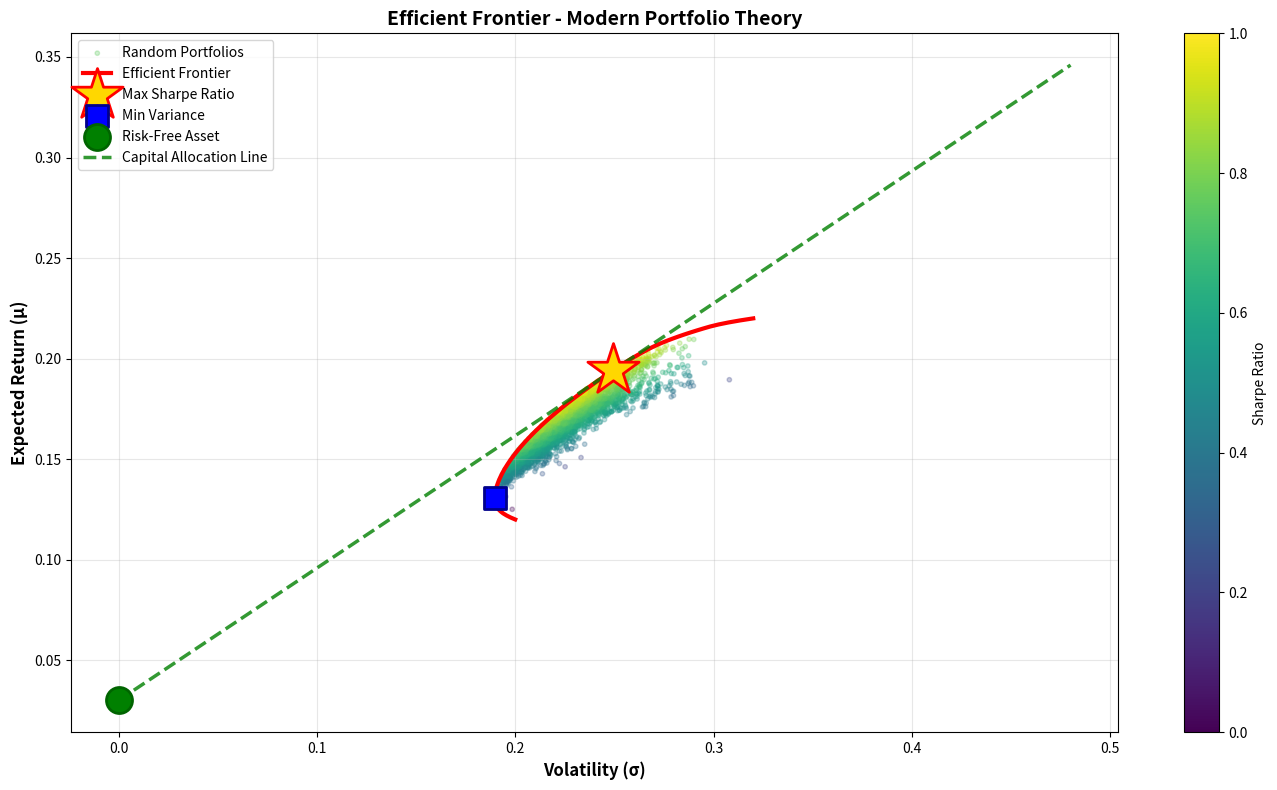

Write the Python code that produced this figure. (Note: this script raises an exception after producing the figure.)
"""
Modern Portfolio Theory - Minimal Implementation (60 lines)
Linear Algebra-based Efficient Frontier Construction
"""

import numpy as np
import matplotlib.pyplot as plt
from scipy.optimize import minimize

# ============== 1. SYNTHETIC DATA ==============
np.random.seed(42)
n_assets = 6
mean_returns = np.array([0.15, 0.18, 0.14, 0.22, 0.20, 0.12])
volatilities = np.array([0.25, 0.28, 0.22, 0.32, 0.35, 0.20])
correlations = np.array([
    [1.00, 0.65, 0.68, 0.55, 0.45, 0.60],
    [0.65, 1.00, 0.72, 0.58, 0.50, 0.65],
    [0.68, 0.72, 1.00, 0.62, 0.48, 0.68],
    [0.55, 0.58, 0.62, 1.00, 0.52, 0.55],
    [0.45, 0.50, 0.48, 0.52, 1.00, 0.45],
    [0.60, 0.65, 0.68, 0.55, 0.45, 1.00]
])
cov_matrix = np.outer(volatilities, volatilities) * correlations
rf_rate = 0.03

# ============== 2. LINEAR ALGEBRA FUNCTIONS ==============
def portfolio_return(w):
    """R_p = w^T · μ"""
    return np.dot(w, mean_returns)

def portfolio_volatility(w):
    """σ_p = √(w^T · Σ · w)"""
    return np.sqrt(np.dot(w.T, np.dot(cov_matrix, w)))

def sharpe_ratio(w):
    """SR = (R_p - R_f) / σ_p"""
    return (portfolio_return(w) - rf_rate) / portfolio_volatility(w)

# ============== 3. OPTIMIZATION ==============
def optimize(objective_func):
    """Minimize objective with constraints: Σwᵢ=1, 0≤wᵢ≤1"""
    w0 = np.ones(n_assets) / n_assets
    constraints = {'type': 'eq', 'fun': lambda w: np.sum(w) - 1}
    bounds = tuple((0, 1) for _ in range(n_assets))
    result = minimize(objective_func, w0, method='SLSQP', bounds=bounds, constraints=constraints)
    return result.x

# Max Sharpe Ratio Portfolio
w_sharpe = optimize(lambda w: -sharpe_ratio(w))  # Negative for minimization
ret_sharpe = portfolio_return(w_sharpe)
vol_sharpe = portfolio_volatility(w_sharpe)

# Min Variance Portfolio
w_minvar = optimize(portfolio_volatility)
ret_minvar = portfolio_return(w_minvar)
vol_minvar = portfolio_volatility(w_minvar)

# ============== 4. EFFICIENT FRONTIER ==============
ef_vols, ef_rets = [], []
w0 = np.ones(n_assets) / n_assets
target_rets = np.linspace(mean_returns.min(), mean_returns.max(), 100)
for r_target in target_rets:
    constraints = (
        {'type': 'eq', 'fun': lambda w: np.sum(w) - 1},
        {'type': 'eq', 'fun': lambda w: portfolio_return(w) - r_target}
    )
    result = minimize(portfolio_volatility, w0, method='SLSQP', 
                     bounds=tuple((0, 1) for _ in range(n_assets)), 
                     constraints=constraints)
    if result.success:
        ef_vols.append(result.fun)
        ef_rets.append(r_target)

# ============== 5. RANDOM PORTFOLIOS (for visualization) ==============
n_random = 5000
random_rets, random_vols, random_sharpes = [], [], []
for _ in range(n_random):
    w = np.random.dirichlet(np.ones(n_assets))
    random_rets.append(portfolio_return(w))
    random_vols.append(portfolio_volatility(w))
    random_sharpes.append((portfolio_return(w) - rf_rate) / portfolio_volatility(w))

# ============== 6. VISUALIZATION ==============
plt.figure(figsize=(14, 8))
plt.scatter(random_vols, random_rets, c=random_sharpes, cmap='viridis', 
           alpha=0.3, s=10, label='Random Portfolios')
plt.plot(ef_vols, ef_rets, 'r-', linewidth=3, label='Efficient Frontier')
plt.scatter([vol_sharpe], [ret_sharpe], marker='*', color='gold', s=1500, 
           edgecolor='red', linewidth=2, label='Max Sharpe Ratio', zorder=5)
plt.scatter([vol_minvar], [ret_minvar], marker='s', color='blue', s=250, 
           edgecolor='darkblue', linewidth=2, label='Min Variance', zorder=5)
plt.scatter([0], [rf_rate], marker='o', color='green', s=350, 
           edgecolor='darkgreen', linewidth=2, label='Risk-Free Asset', zorder=5)

# Capital Allocation Line
cal_x = np.array([0, max(ef_vols) * 1.5])
cal_y = rf_rate + (ret_sharpe - rf_rate) / vol_sharpe * cal_x
plt.plot(cal_x, cal_y, 'g--', linewidth=2.5, alpha=0.8, label='Capital Allocation Line')

plt.xlabel('Volatility (σ)', fontsize=12, fontweight='bold')
plt.ylabel('Expected Return (μ)', fontsize=12, fontweight='bold')
plt.title('Efficient Frontier - Modern Portfolio Theory', fontsize=14, fontweight='bold')
plt.legend(loc='upper left', fontsize=10)
plt.colorbar(label='Sharpe Ratio')
plt.grid(True, alpha=0.3)
plt.tight_layout()
plt.savefig('/mnt/user-data/outputs/efficient_frontier_minimal.png', dpi=300, bbox_inches='tight')
plt.show()

# ============== 7. RESULTS ==============
print("\n" + "="*70)
print("MAXIMUM SHARPE RATIO PORTFOLIO")
print("="*70)
print(f"Expected Return: {ret_sharpe*100:.2f}%")
print(f"Volatility:      {vol_sharpe*100:.2f}%")
print(f"Sharpe Ratio:    {sharpe_ratio(w_sharpe):.3f}")
print("\nAllocation:", {f"Asset{i+1}": f"{w*100:.1f}%" for i, w in enumerate(w_sharpe) if w > 0.01})

print("\n" + "="*70)
print("MINIMUM VARIANCE PORTFOLIO")
print("="*70)
print(f"Expected Return: {ret_minvar*100:.2f}%")
print(f"Volatility:      {vol_minvar*100:.2f}%")
print(f"Sharpe Ratio:    {sharpe_ratio(w_minvar):.3f}")
print("\nAllocation:", {f"Asset{i+1}": f"{w*100:.1f}%" for i, w in enumerate(w_minvar) if w > 0.01})
print("="*70)
